Run: headless pygame with SDL's dummy video driver; simulated clock (each Clock.tick advances the game by its frame time, no real sleeping); random seed 0; keys injected as events and as key.get_pressed() state; no mouse input.
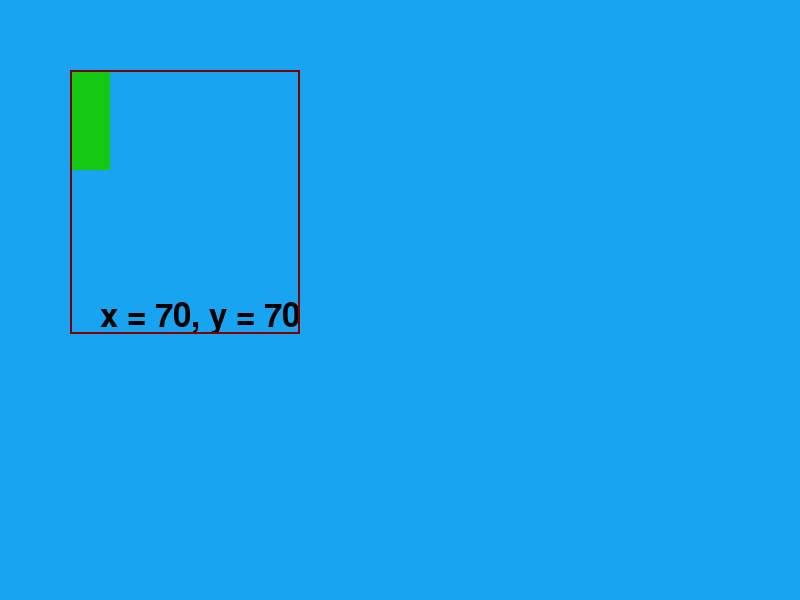
Frame 1 of 4 · flips 1–60 · no input
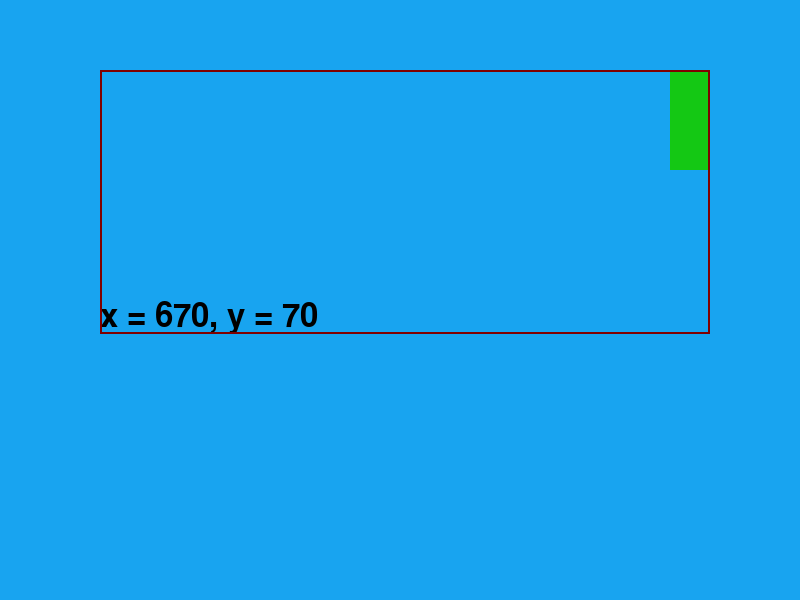
Frame 2 of 4 · flips 61–180 · tapped SPACE, RETURN · held RIGHT (→), D
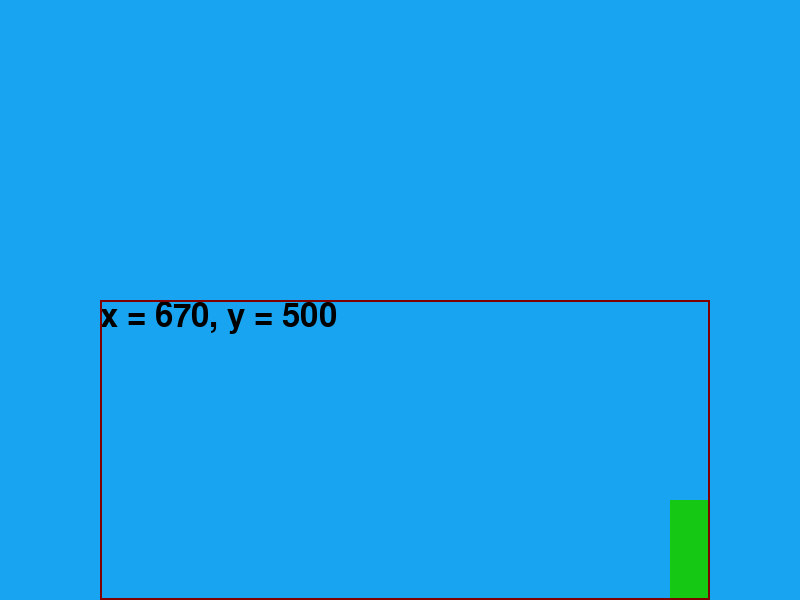
Frame 3 of 4 · flips 181–300 · held DOWN (↓), S
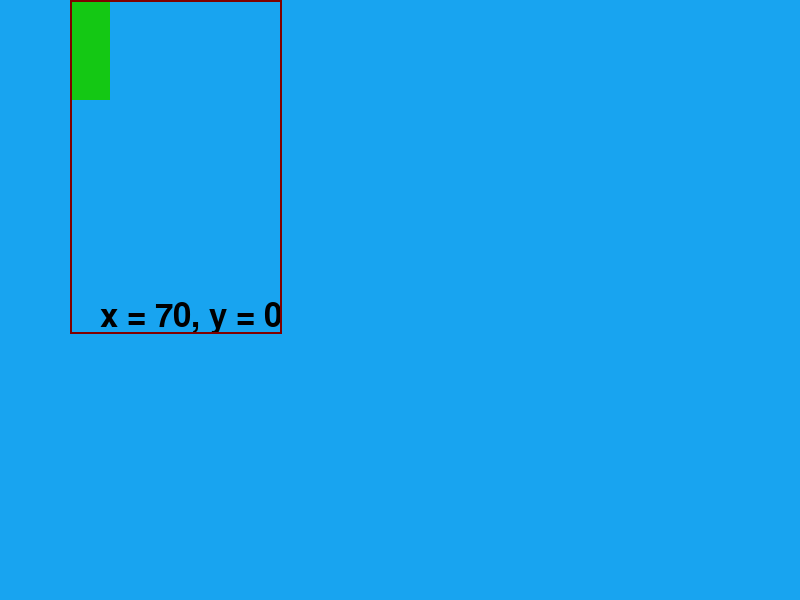
Frame 4 of 4 · flips 301–420 · held LEFT (←), A, UP (↑), W

The pygame program that drew these frames:

''' Rysowanie prostokąta bounding box
Efekt działania tego skrypyu jest taki sam jak skryptu pygame002a.py
Wykorzystanie atrybutów wirtualnych obiektu pygame.Rect
oraz metody pygame.Rect.union() umożliwiło uproszczenie kodu.
'''
import pygame

pygame.init()
clock = pygame.time.Clock()

window_background = (24, 164, 240) # (R, G, B) Kolor tła
window_size = window_width, window_height = 800, 600

window = pygame.display.set_mode(window_size)
pygame.display.set_caption("Moja zabawa z Pygame - Bounding Box ver. 2") # Tytuł okienka

# player
player_pos_x, player_pos_y = 70, 70   # Początkowe położenie prostokąta (gracza)
player_width, player_height = 40, 100 # Rozmiary prostokąta (gracza)
player_color = (20, 200, 20)          # (R, G, B) Kolor prostokąta (gracza)
player_step = 5

# Utworzenie obiektu przechowującego współrzędne prostokąta (gracza).
player = pygame.Rect(player_pos_x, player_pos_y, player_width, player_height)

# tekst
txt_pos_x, txt_pos_y = 100, 300 # Położenie tekstu
txt_color = (0, 0, 0)
font = pygame.font.SysFont("Calibri", 48)

def kbd(keys):
    global player_step, run

    if keys[pygame.K_ESCAPE]: # ESC - kończy działanie programu
        run = False

    if keys[pygame.K_LEFT]:  # strzałka w lewo
        if player.left - player_step > 0:
            player.left -= player_step
        else:
            player.left = 0

    if keys[pygame.K_RIGHT]:  # strzałka w prawo
        if player.right + player_step < window_width:
            player.right += player_step
        else:
            player.right = window_width

    if keys[pygame.K_UP]:  # strzałka w górę
        if player.top - player_step > 0:
            player.top -= player_step
        else:
            player.top = 0

    if keys[pygame.K_DOWN]:  # strzałka w dół
        if player.bottom + player_step < window_height:
            player.bottom += player_step
        else:
            player.bottom = window_height

run = True

while run:

    for event in pygame.event.get():
        if event.type == pygame.QUIT: # Jeśli okno programu zostanie zamknięte przyciskiem x
            run = False

    keys = pygame.key.get_pressed()
    kbd(keys)

    # Napisy - współrzędne gracza - przygotowanie tekstu jako grafiki
    playerXY_txt = f"x = {player.left}, y = {player.top}"
    playerXY_txt2image = font.render(playerXY_txt, True, txt_color)

    # Przygotowanie do wyświetlenia
    window.fill(window_background)                 # wypełnienie okna kolorem zdefiniowanym w zmiennej window_background
    pygame.draw.rect(window, player_color, player) # rysowanie prostokąta (gracza)
    txt_rect = window.blit(playerXY_txt2image, (txt_pos_x, txt_pos_y))  # umieszczenie grafiki zawierającej tekst na ekranie
    
    # Utworzenie (bounding box) obrysu prostokąta (gracza) i tekstu.
    # union() - zwraca współrzędne i rozmiary prostokąta obejmującego dwa prostokąty
    bounding_box = pygame.Rect.union(player, txt_rect)
    pygame.draw.rect(window, (128,0,0), bounding_box, width=2) # rysowanie prostokąta bounding box

    # Wyświetlenia na ekranie
    pygame.display.update()
    #pygame.display.flip()
        
    clock.tick(60) # Ograniczenie powtarzania pętli do 60 FPS

pygame.quit()
